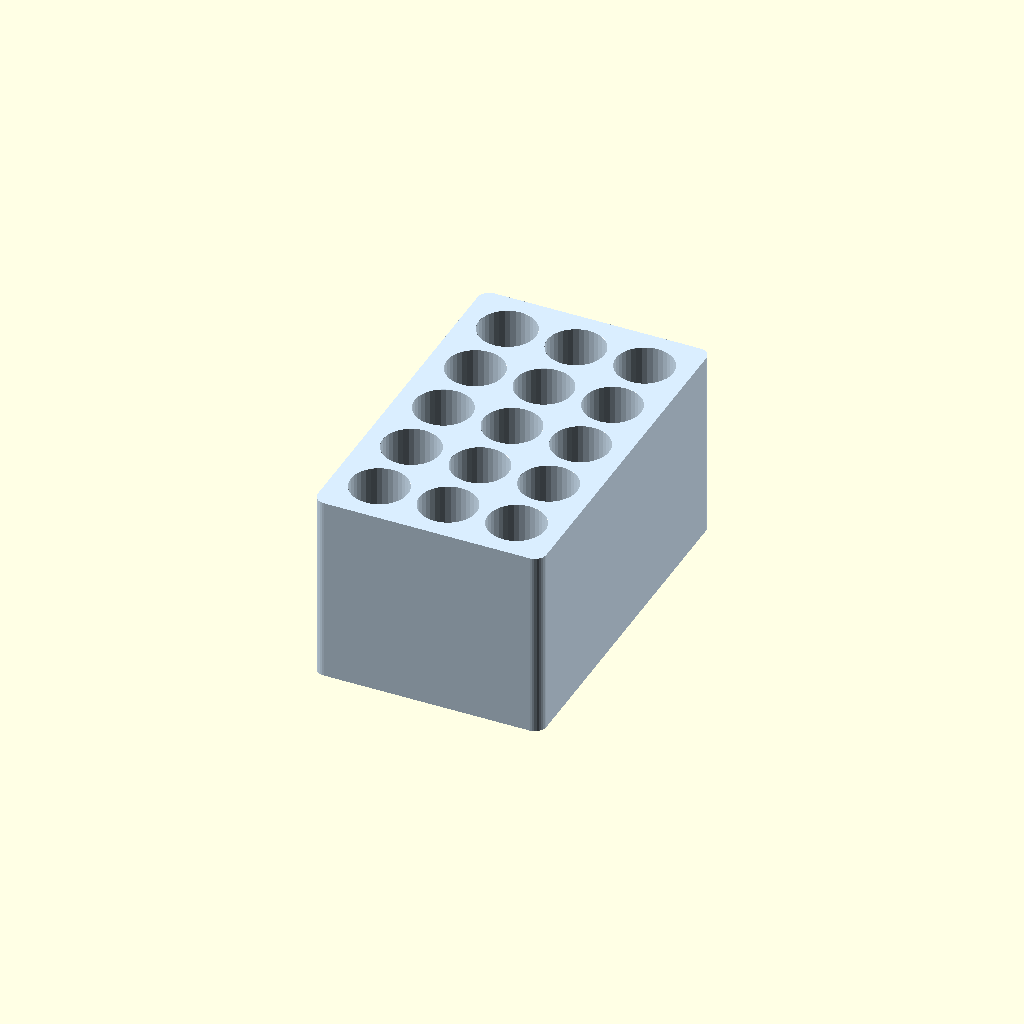
Cell 1: rendered with the file's own defaults.
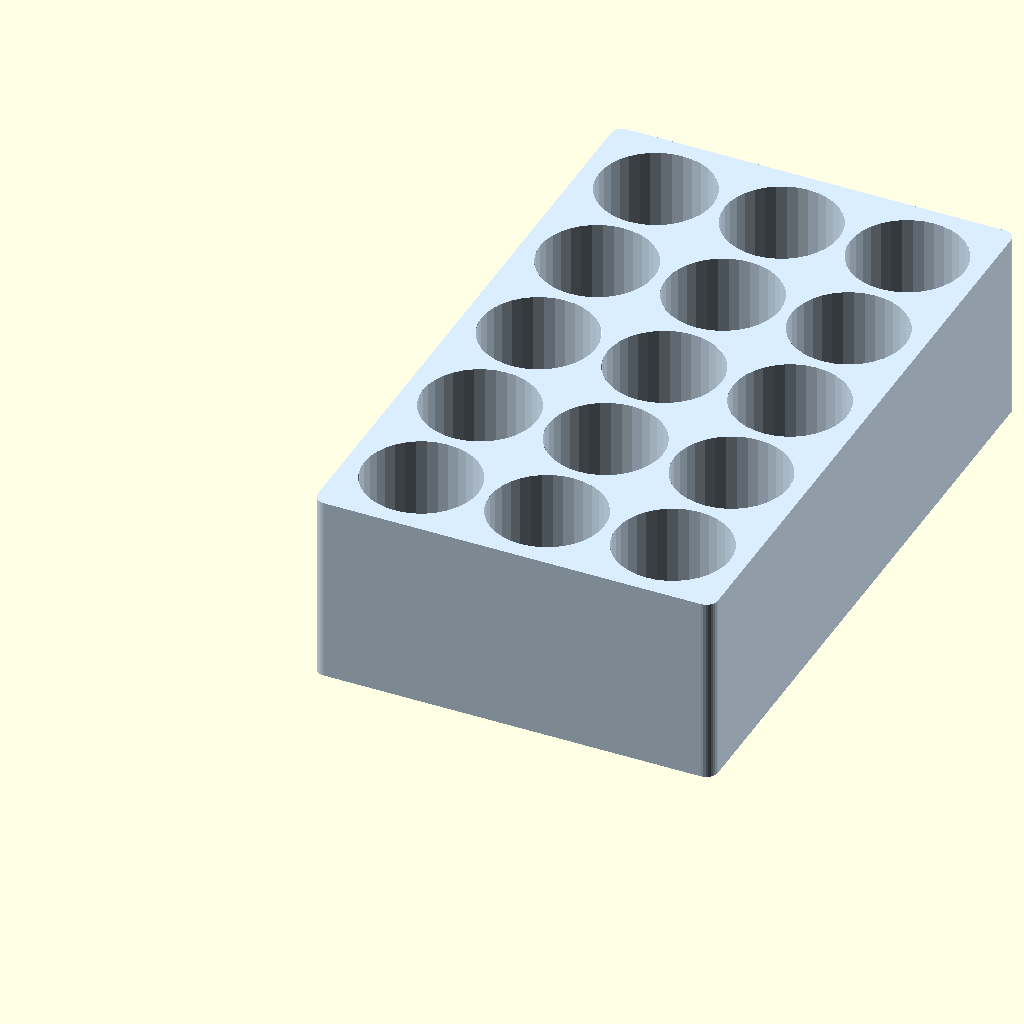
Cell 2 — BORE_D set to 30, the other parameters unchanged.
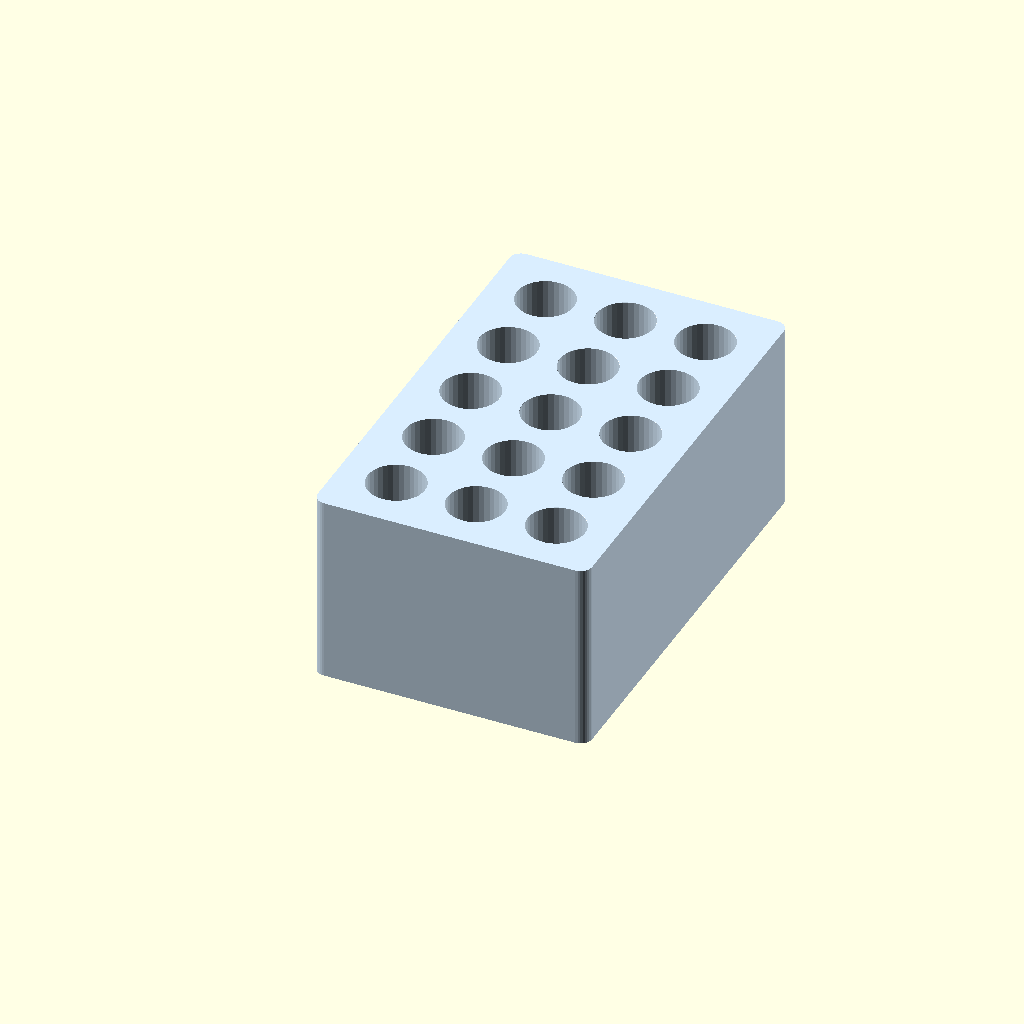
Cell 3: SPACING = 6 (everything else at default).
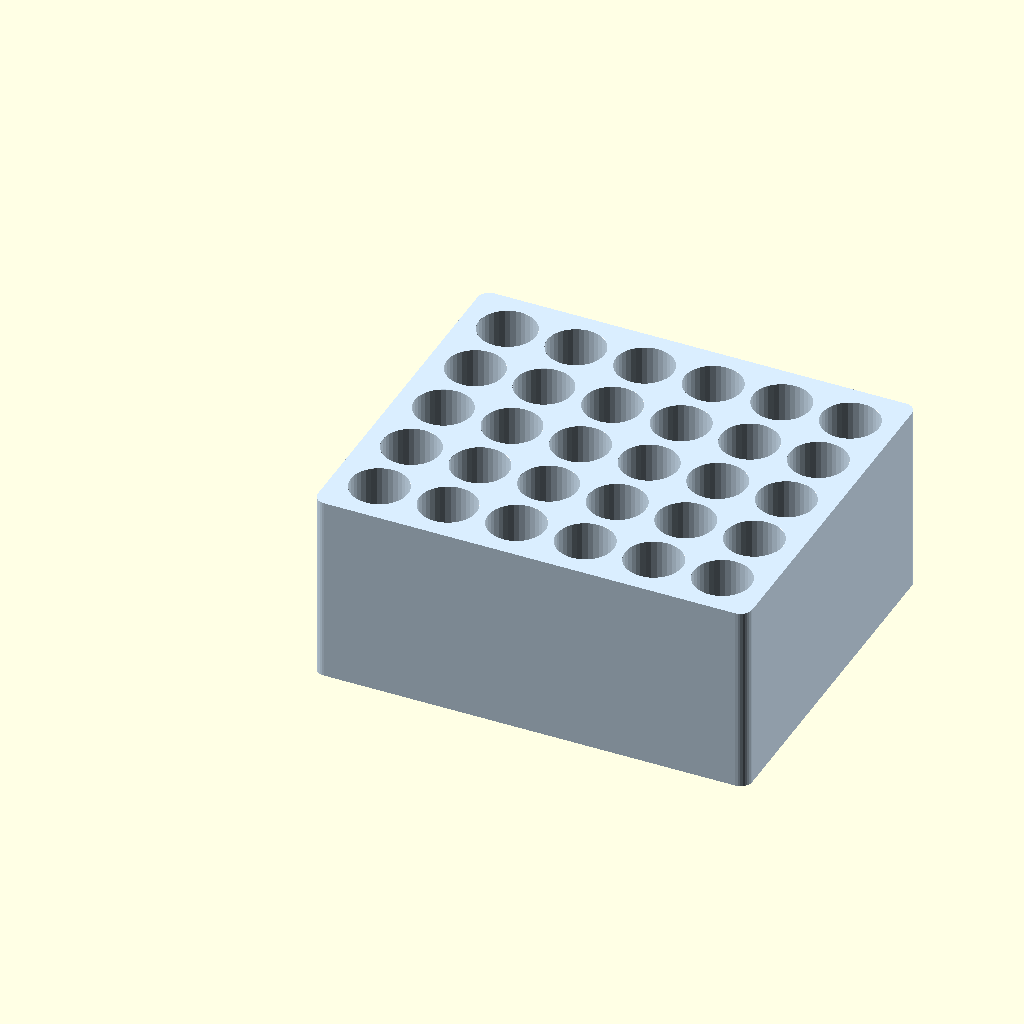
Cell 4: COLS = 6 (everything else at default).
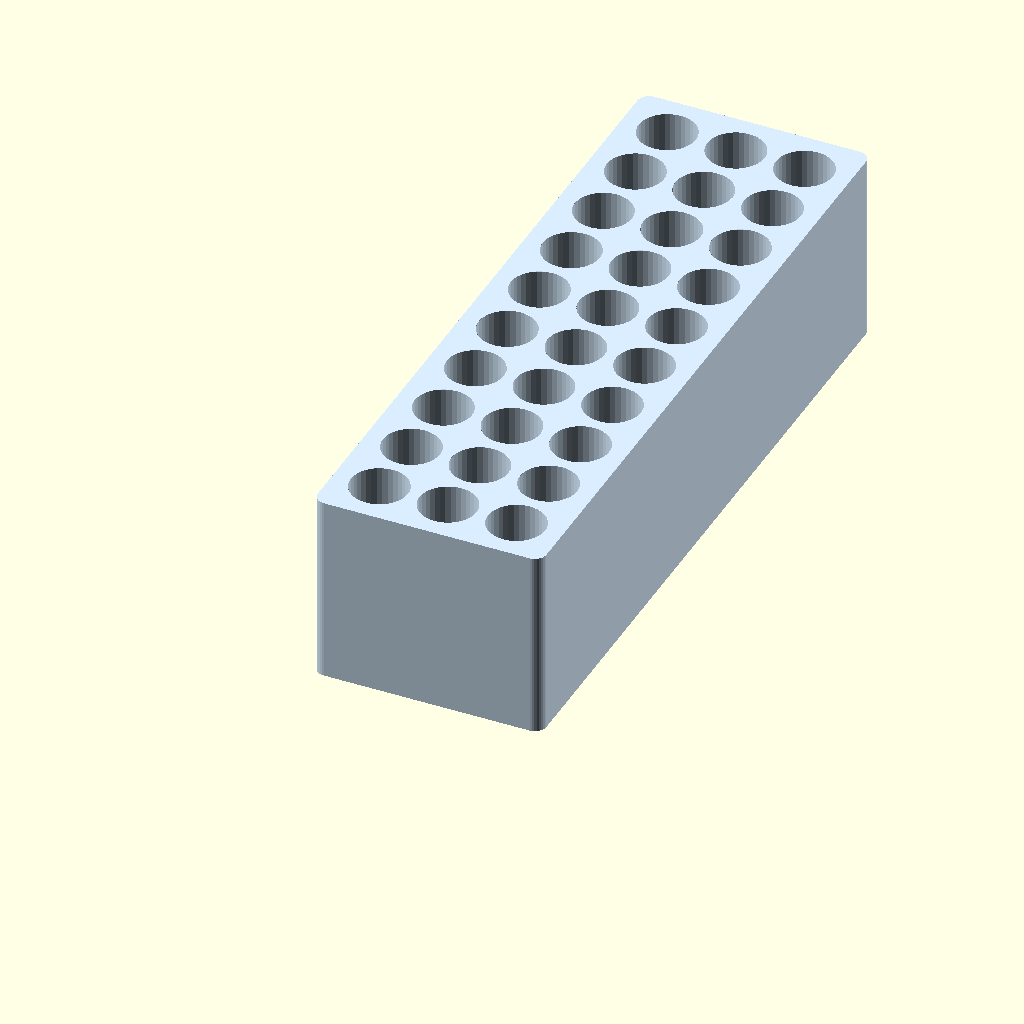
Cell 5: ROWS = 10 (everything else at default).
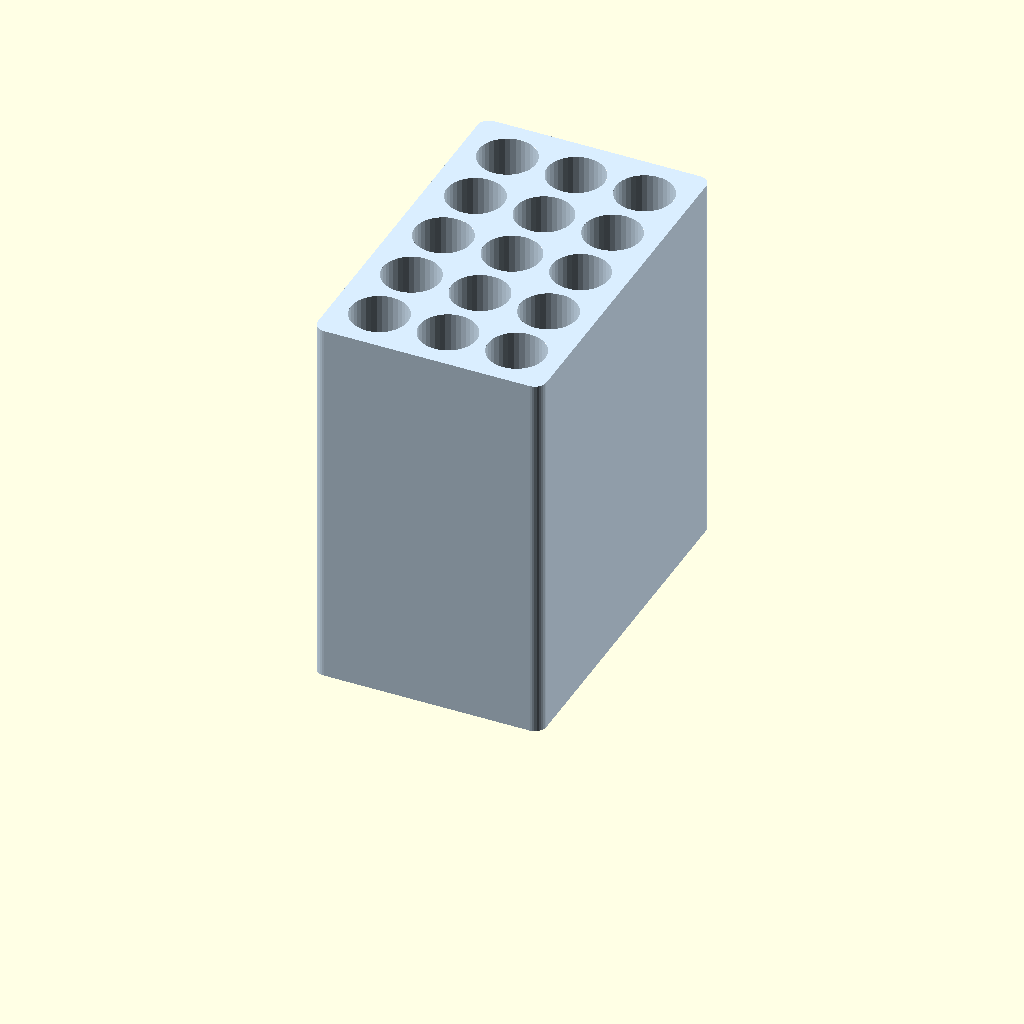
Cell 6: H = 100 (everything else at default).
One fixed orthographic camera (rotation 55°, 0°, 25°; colour scheme Cornfield) for every cell.
The OpenSCAD source (projects/parametric-desk-organizer/src/pen_holder_3x5.scad):
// =============================================================
// pen_holder_3x5.scad
// 3 × 5 pen / toothbrush / marker holder.
//
// Bore Ø 15 mm — fits pens ≤ 14 mm, markers ≤ 14 mm,
//                      toothbrush handles ≤ 13 mm
// 3 cols × 5 rows = 15 slots  |  height = 50 mm
// Outer: 60 × 100 × 50 mm  (all multiples of 10)
// Even 3 mm spacing: border = gap = 3 mm → uniform grid appearance
// =============================================================

include <organizer_box.scad>

$fn = $preview ? 72 : 36;

BORE_D   = 15;   // bore diameter (mm)
SPACING  =  3;   // gap between bores AND from wall to first bore (equal → even)
COLS     =  3;   // columns
ROWS     =  5;   // rows
H        = 50;   // outer height (mm)
WALL     =  1.5; // outer wall thickness
FLOOR    =  1.5; // solid base below bores
CHAMFER  =  2.0; // entry bevel

// Outer dimensions auto-computed from SPACING so all gaps are equal:
//   W = COLS*(BORE_D+SPACING) + SPACING + 2*WALL
//   L = ROWS*(BORE_D+SPACING) + SPACING + 2*WALL
//
// Math check (SPACING=3, D=15, WALL=1.5):
//   W = 3*(15+3) + 3 + 3     = 54 + 6   = 60 mm
//   L = 5*(15+3) + 3 + 3     = 90 + 6   = 96 mm
//   inner_W = 60 - 3         = 57 mm
//   inner_L = 96 - 3         = 93 mm
//   x_border = x_gap = SPACING = 3 mm  ✓ (left=right=between = 3mm)
//   y_border = y_gap = SPACING = 3 mm  ✓ (top=bottom=between = 3mm)
W = COLS*(BORE_D + SPACING) + SPACING + 2*WALL;   // 60 mm
L = ROWS*(BORE_D + SPACING) + SPACING + 2*WALL;   // 96 mm
// H = 50 is set above; floor subtracts inward

echo(str("Outer   : ", W, " × ", L, " × ", H, " mm"));
echo(str("Inner   : ", W-2*WALL, " × ", L-2*WALL, " mm"));
echo(str("Spacing : ", SPACING, " mm everywhere (border = gap → perfectly even)"));

organizer_box([
    ["w",          W],
    ["l",          L],
    ["h",          H],
    ["wall",    WALL],
    ["floor",  FLOOR],
    ["corner_r", 3.0],

    ["insert_type",    "circle_array"],
    ["insert_d",       BORE_D],
    ["insert_spacing", SPACING],   // ← single value: gap = border = SPACING
    ["insert_cols",    COLS],
    ["insert_rows",    ROWS],
    ["insert_chamfer", CHAMFER],

    ["color", [0.85, 0.93, 1.00]]
]);
Customizer parameters (derived from the source; name, type, default, range or options):
BORE_D: number, default 15
SPACING: number, default 3
COLS: number, default 3
ROWS: number, default 5
H: number, default 50
WALL: number, default 1.5
FLOOR: number, default 1.5
CHAMFER: number, default 2
